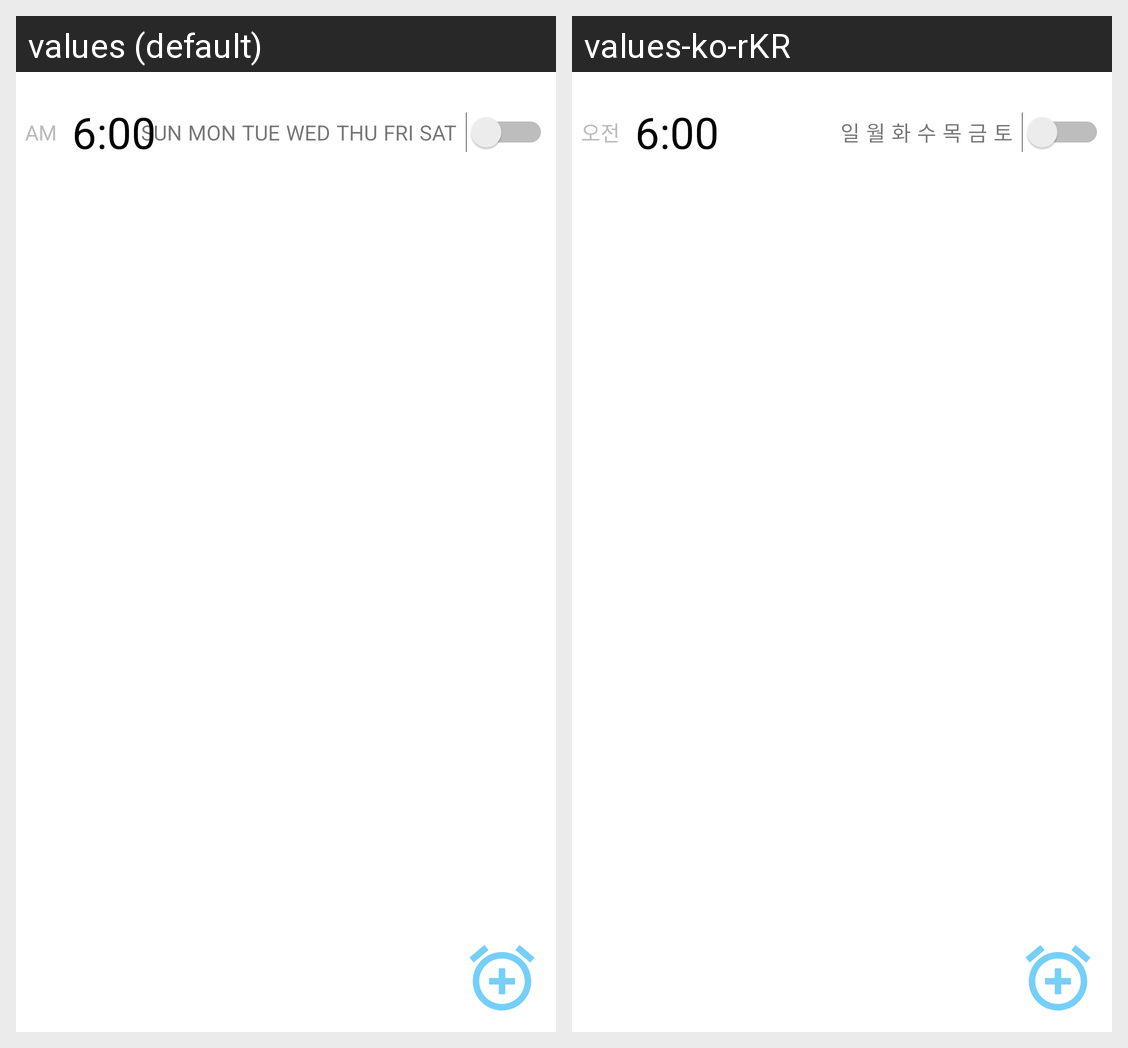

Strings drawn on this Android screen and how each of the app's shown locales translates them:
Android screen res/layout/tab_normal_alarm_list.xml rendered under 2 locales, left to right: values (default), values-ko-rKR. Device: Nexus 5 (rendered at 1080×1920; each locale shown at half size, 540×960, under a caption strip naming it); theme Theme.Alarm.
Strings drawn on this screen, with the default value and each locale's value (text and hints the layout hard-codes, and strings that could not be matched under every locale, appear in the picture but are not listed):

am
  values: AM
  values-ko-rKR: 오전

default_time
  values: 6:00
  values-ko-rKR: 6:00

sun
  values: SUN
  values-ko-rKR: 일

mon
  values: MON
  values-ko-rKR: 월

tue
  values: TUE
  values-ko-rKR: 화

wed
  values: WED
  values-ko-rKR: 수

thu
  values: THU
  values-ko-rKR: 목

fri
  values: FRI
  values-ko-rKR: 금

sat
  values: SAT
  values-ko-rKR: 토
